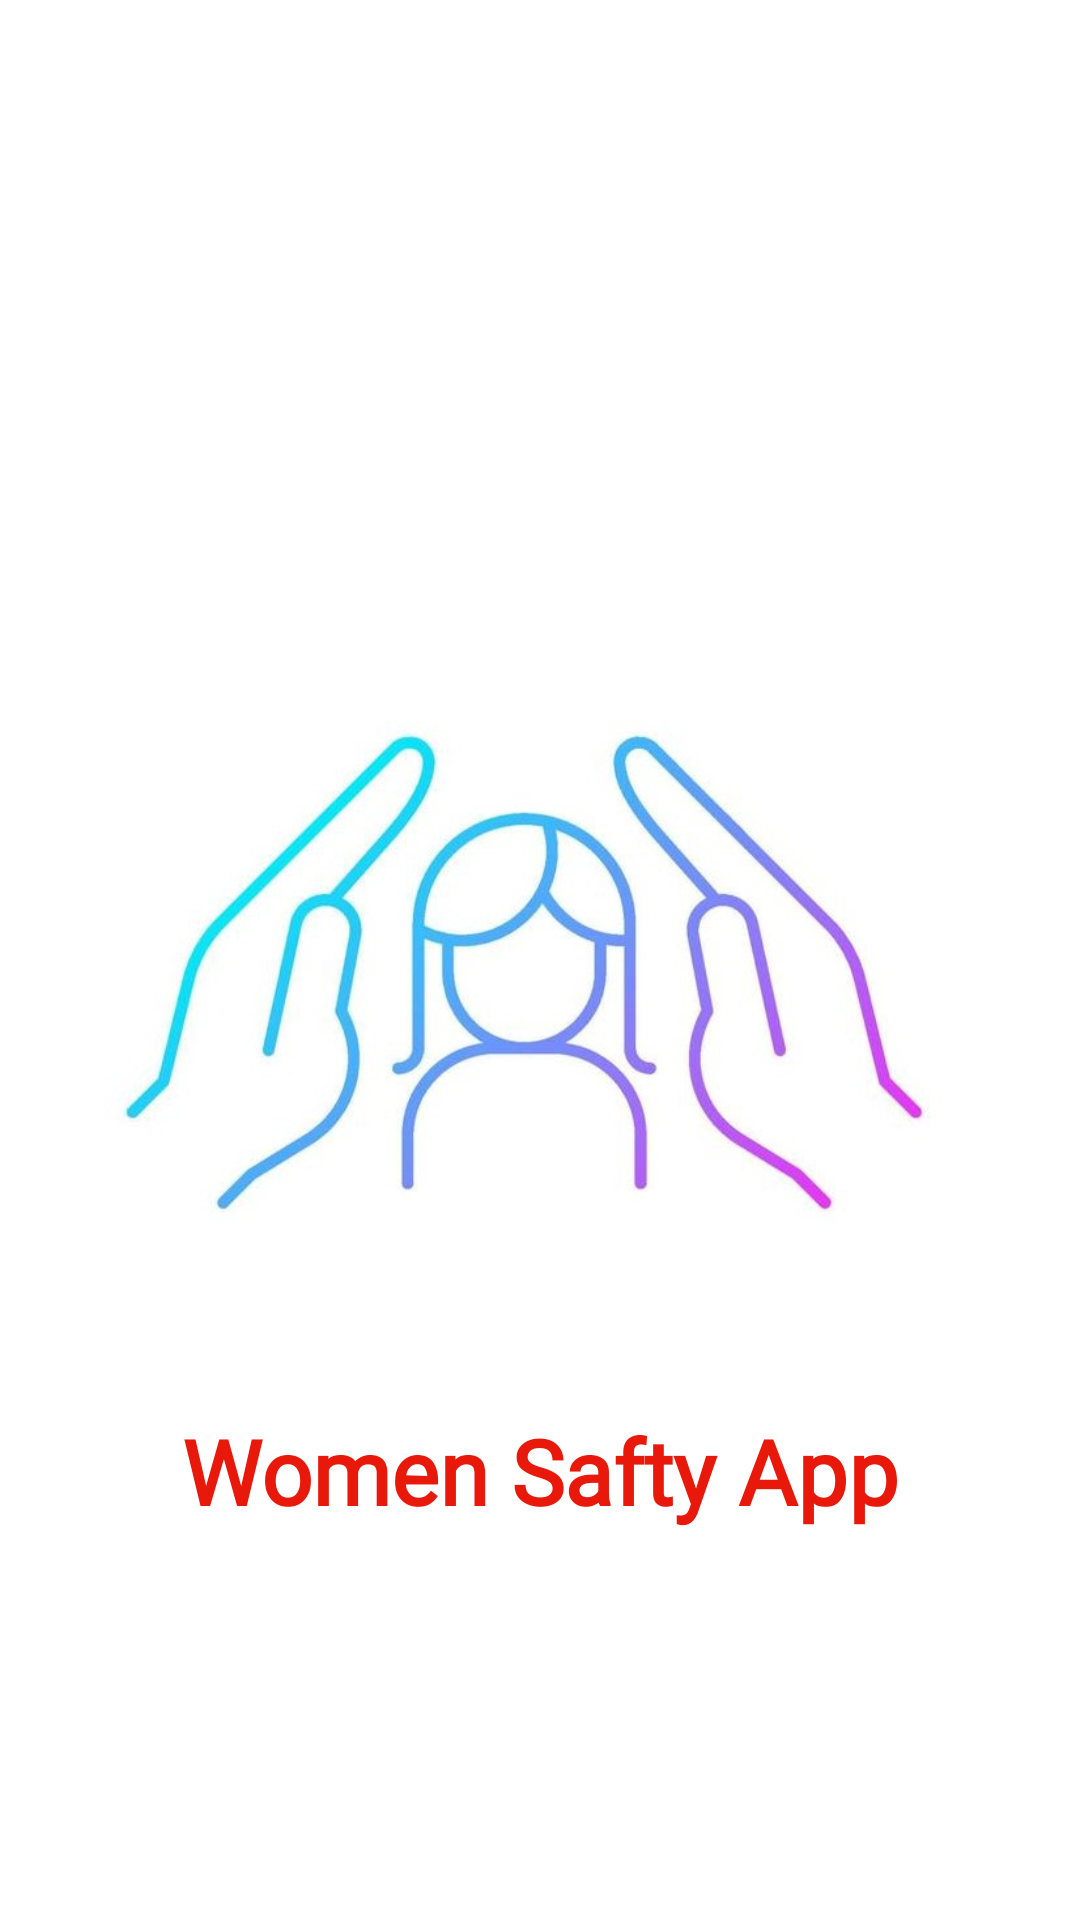

The Android layout XML behind this screen, and the referenced resources:
<!-- AndroidManifest.xml: application theme Theme.FinalYearProject -->
<!-- res/layout/activity_splash.xml -->
<?xml version="1.0" encoding="utf-8"?>
<RelativeLayout
    xmlns:android="http://schemas.android.com/apk/res/android"
    xmlns:app="http://schemas.android.com/apk/res-auto"
    xmlns:tools="http://schemas.android.com/tools"
    android:id="@+id/main"
    android:layout_width="match_parent"
    android:layout_height="match_parent"
    tools:context=".SplashActivity"
    android:background="@color/white">

    <ImageView
        android:id="@+id/ivmainLogo"
        android:layout_width="400dp"
        android:layout_height="300dp"
        android:src="@drawable/womensaftyimage"
        android:layout_centerInParent="true"/>

    <TextView
        android:id="@+id/tvmainTitle"
        android:layout_width="match_parent"
        android:layout_height="wrap_content"
        android:layout_below="@id/ivmainLogo"
        android:fontFamily="@font/amita_bold"
        android:text="Women Safty App"
        android:textAlignment="center"
        android:textColor="#E8190A"
        android:textSize="30dp"
        android:textStyle="bold" />
</RelativeLayout>
<!-- resources referenced by this layout -->
<resources>
  <color name="white">#FFFFFFFF</color>
  <!-- drawable womensaftyimage: jpg bitmap (drawable, 40345 bytes) -->
  <style name="Theme.FinalYearProject" parent="Base.Theme.FinalYearProject" />
  <style name="Base.Theme.FinalYearProject" parent="Theme.Material3.DayNight.NoActionBar">
          
          
      </style>
</resources>
